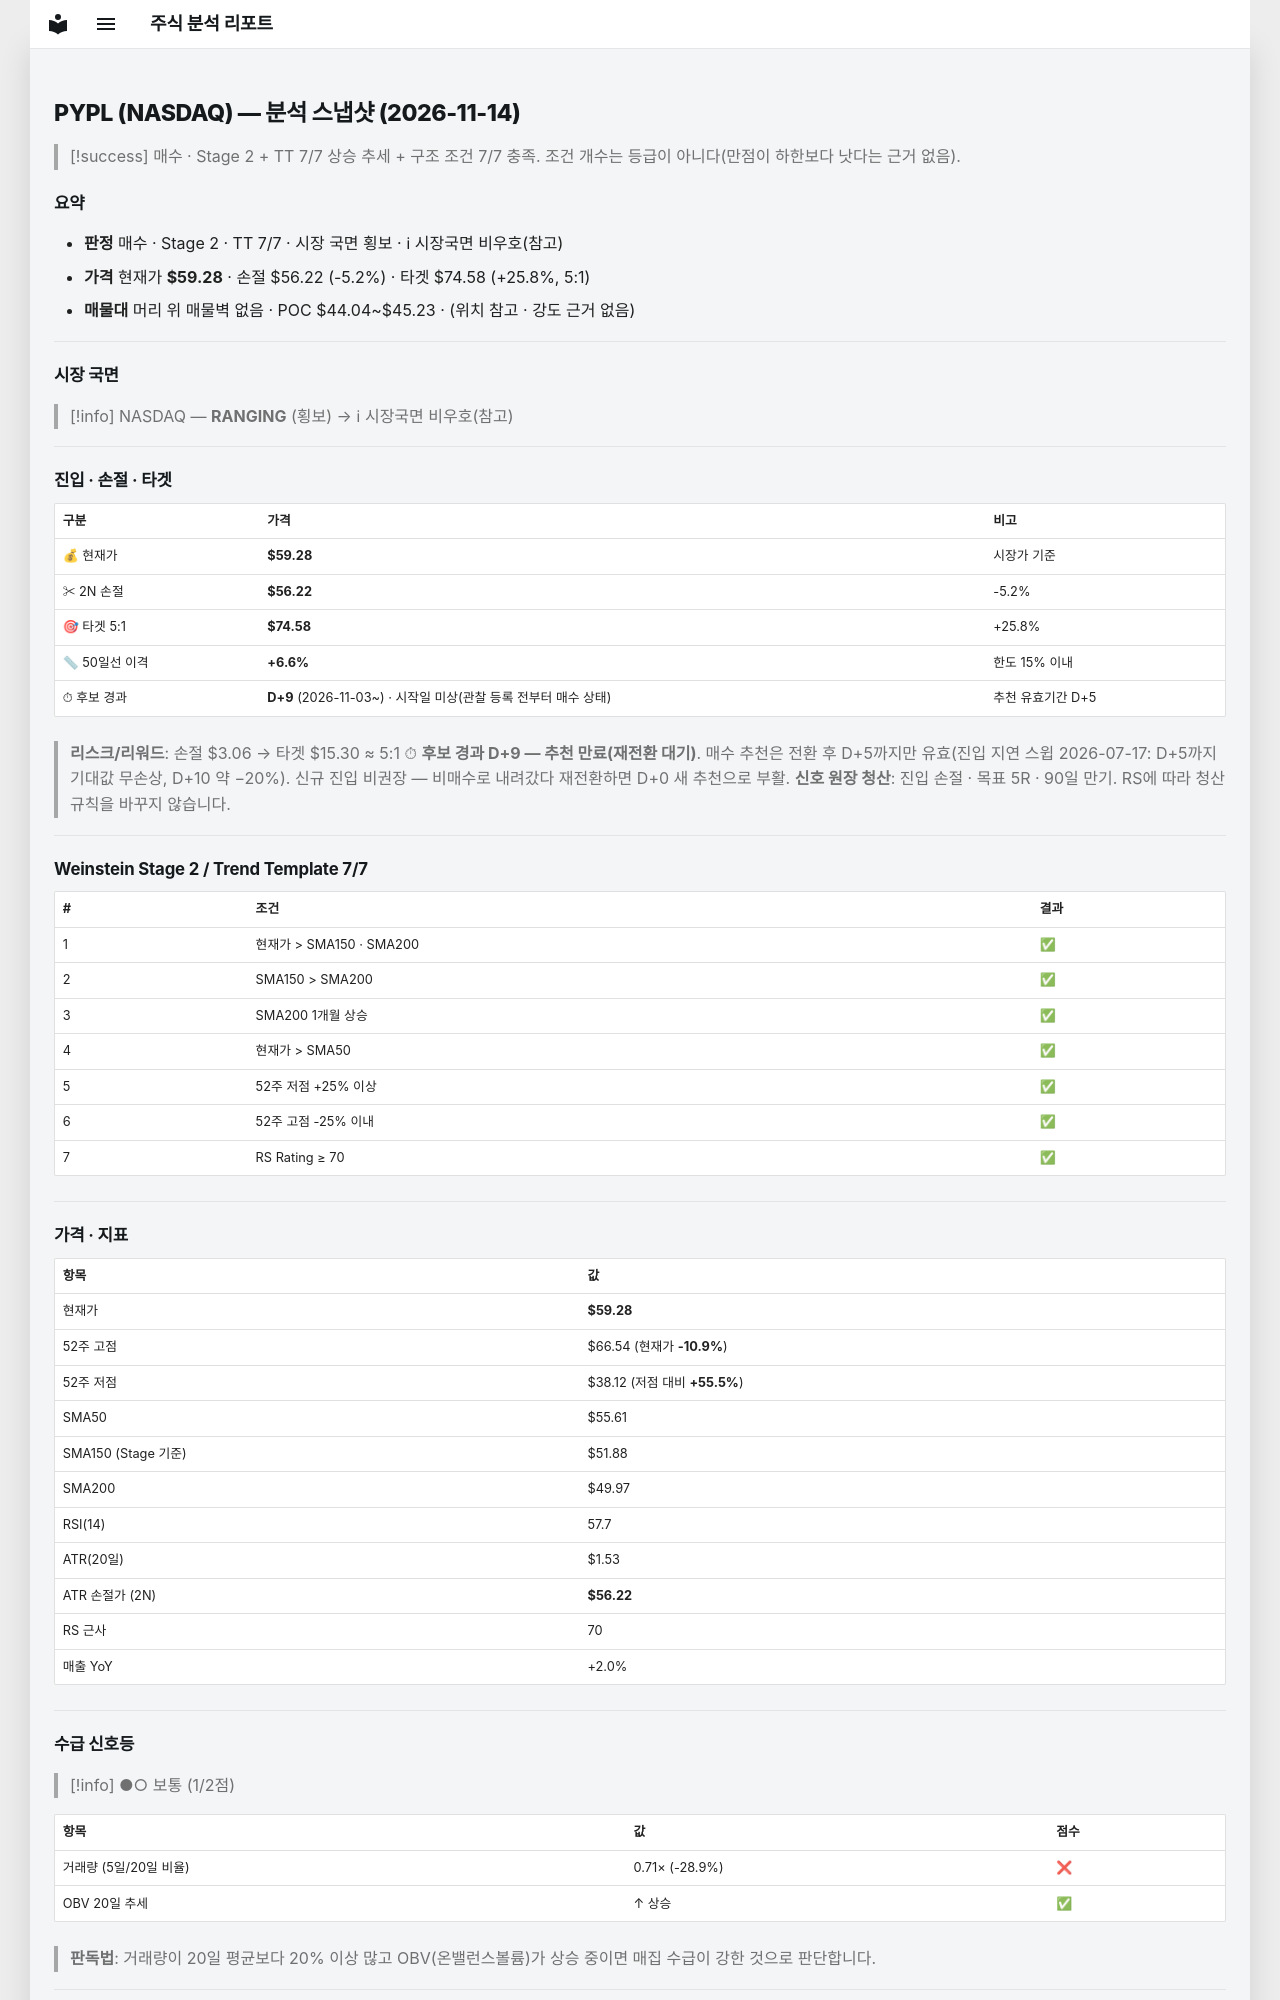

repository: soloandco/stock-reports · page: snapshots/PYPL-2026-11-14/index.html · generator: mkdocs

---
type: analysis-snapshot
title: PYPL 분석 스냅샷
ticker: PYPL
market: NASDAQ
created: 2026-11-14
updated: 2026-11-14
bar-date: 2026-11-13
verdict: 매수후보
real-rr: 1.08
sma50-gap-pct: 6.6
candidate-days: 9
candidate-since: 2026-11-03
candidate-start-unknown: true
weekly-position: 저항대아래
weekly-overhead-price: 62.58
weekly-overhead-pct: 5.6
stage: 2
trend-template-score: 7
tt-max: 7
ma-set: sma-50-150-200
price: 59.279998779296875
stop-price: 56.21969012721426
market-regime: RANGING
supply-demand-score: 1/2
supply-demand-label: 보통
status: tracking
tags:
  - stock-agent
  - watchlist
  - PYPL
  - analysis
related:
  - "[[analysis-template]]"
---

# PYPL (NASDAQ) — 분석 스냅샷 (2026-11-14)

> [!success] 매수 · Stage 2 + TT 7/7
> 상승 추세 + 구조 조건 7/7 충족. 조건 개수는 등급이 아니다(만점이 하한보다 낫다는 근거 없음).

## 요약

- **판정** 매수 · Stage 2 · TT 7/7 · 시장 국면 횡보 · ℹ 시장국면 비우호(참고)
- **가격** 현재가 **$59.28** · 손절 $56.22 (-5.2%) · 타겟 $74.58 (+25.8%, 5:1)
- **매물대** 머리 위 매물벽 없음 · POC $44.04~$45.23 · (위치 참고 · 강도 근거 없음)

---

## 시장 국면

> [!info] NASDAQ — **RANGING** (횡보) → ℹ 시장국면 비우호(참고)

---

## 진입 · 손절 · 타겟

| 구분 | 가격 | 비고 |
|------|------|------|
| 💰 현재가 | **$59.28** | 시장가 기준 |
| ✂ 2N 손절 | **$56.22** | -5.2% |
| 🎯 타겟 5:1 | **$74.58** | +25.8% |
| 📏 50일선 이격 | **+6.6%** | 한도 15% 이내 |
| ⏱ 후보 경과 | **D+9** (2026-11-03~) · 시작일 미상(관찰 등록 전부터 매수 상태) | 추천 유효기간 D+5 |

> **리스크/리워드**: 손절 $3.06 → 타겟 $15.30 ≈ 5:1
> ⏱ **후보 경과 D+9 — 추천 만료(재전환 대기)**. 매수 추천은 전환 후 D+5까지만 유효(진입 지연 스윕 2026-07-17: D+5까지 기대값 무손상, D+10 약 −20%). 신규 진입 비권장 — 비매수로 내려갔다 재전환하면 D+0 새 추천으로 부활.
> **신호 원장 청산**: 진입 손절 · 목표 5R · 90일 만기. RS에 따라 청산 규칙을 바꾸지 않습니다.

---

## Weinstein Stage 2 / Trend Template 7/7

| # | 조건 | 결과 |
|---|------|------|
| 1 | 현재가 > SMA150 · SMA200 | ✅ |
| 2 | SMA150 > SMA200 | ✅ |
| 3 | SMA200 1개월 상승 | ✅ |
| 4 | 현재가 > SMA50 | ✅ |
| 5 | 52주 저점 +25% 이상 | ✅ |
| 6 | 52주 고점 -25% 이내 | ✅ |
| 7 | RS Rating ≥ 70 | ✅ |

---

## 가격 · 지표

| 항목 | 값 |
|------|---|
| 현재가 | **$59.28** |
| 52주 고점 | $66.54 (현재가 **-10.9%**) |
| 52주 저점 | $38.12 (저점 대비 **+55.5%**) |
| SMA50 | $55.61 |
| SMA150 (Stage 기준) | $51.88 |
| SMA200 | $49.97 |
| RSI(14) | 57.7 |
| ATR(20일) | $1.53 |
| ATR 손절가 (2N) | **$56.22** |
| RS 근사 | 70 |
| 매출 YoY | +2.0% |

---
## 수급 신호등

> [!info] ●○ 보통 (1/2점)

| 항목 | 값 | 점수 |
|------|------|------|
| 거래량 (5일/20일 비율) | 0.71× (-28.9%) | ❌ |
| OBV 20일 추세 | ↑ 상승 | ✅ |

> **판독법**: 거래량이 20일 평균보다 20% 이상 많고 OBV(온밸런스볼륨)가 상승 중이면 매집 수급이 강한 것으로 판단합니다.

---
